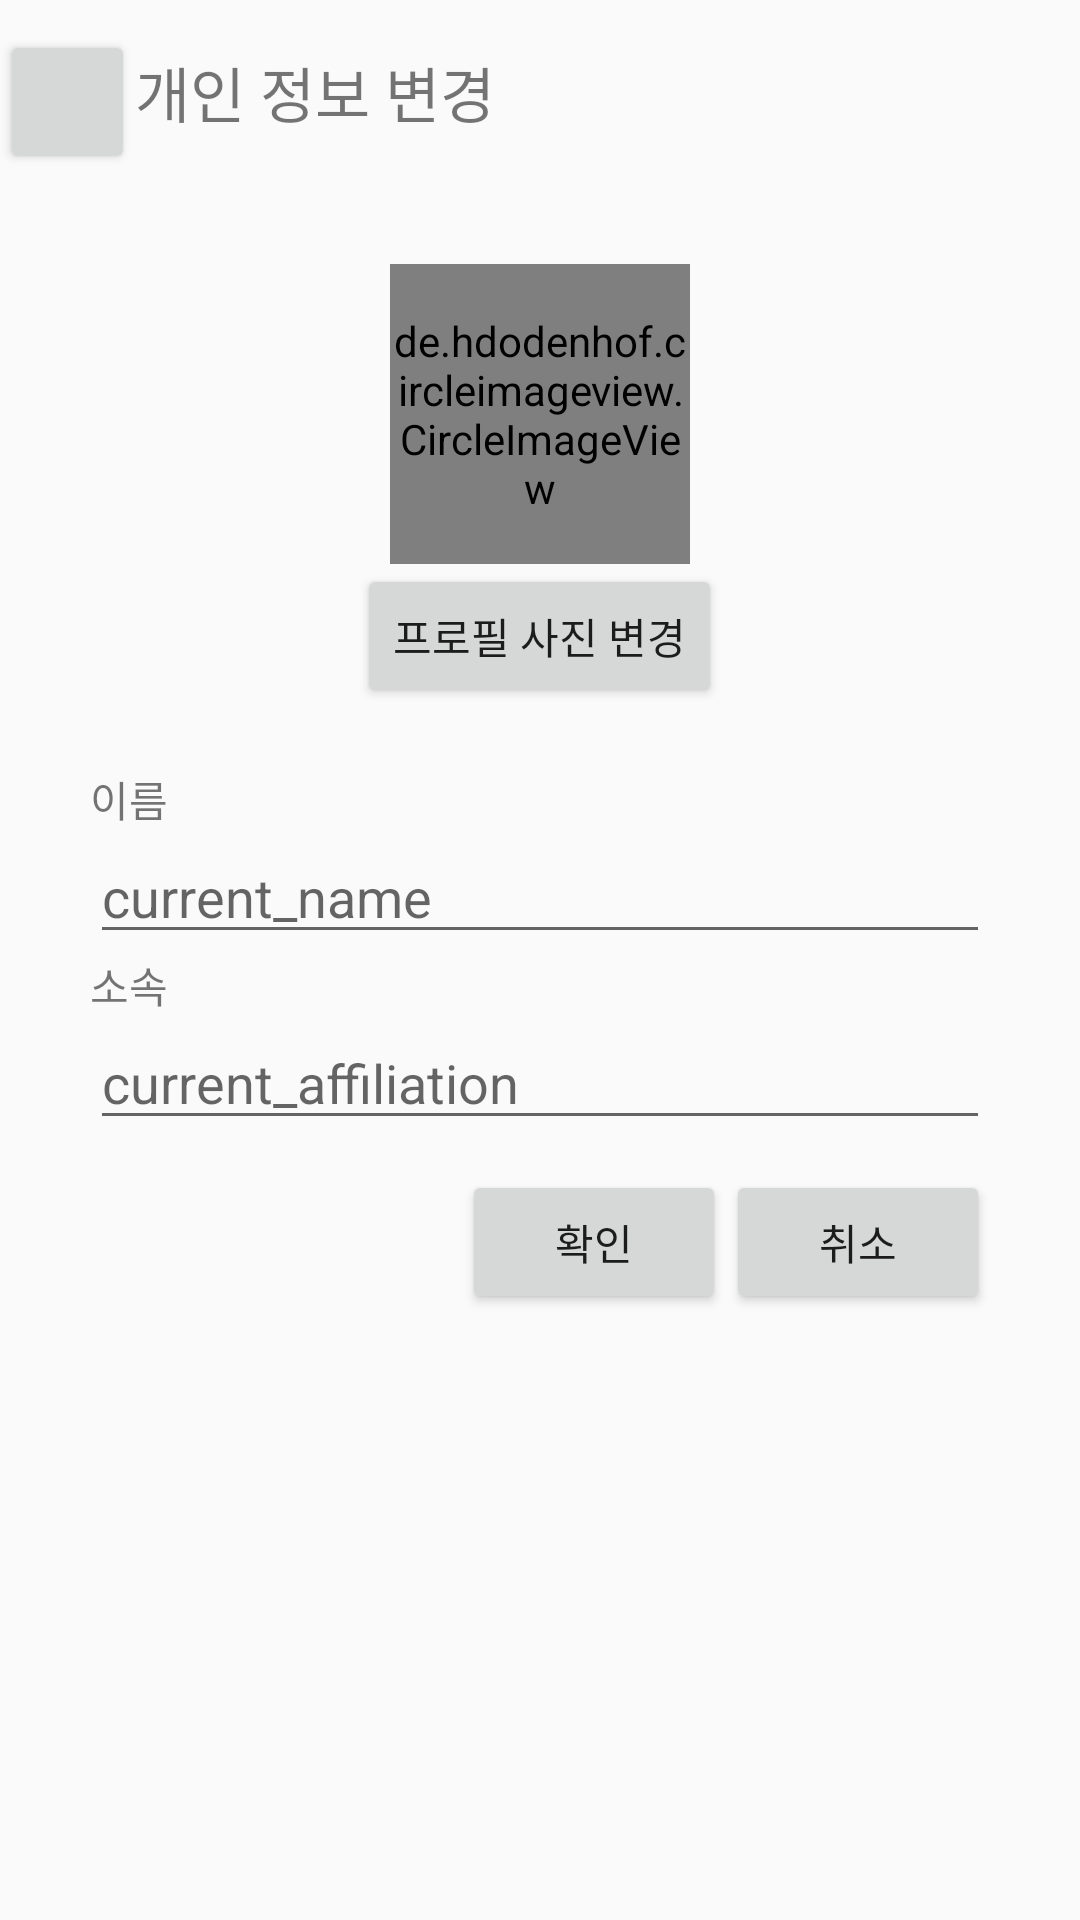

Layout XML and referenced resources for this Android screen:
<!-- AndroidManifest.xml: application theme Theme.Min -->
<!-- res/layout/activity_settings_modify_user_profile.xml -->
<?xml version="1.0" encoding="utf-8"?>
<LinearLayout
    xmlns:android="http://schemas.android.com/apk/res/android"
    android:layout_width="match_parent"
    android:layout_height="match_parent"
    android:orientation="vertical">

    
    <LinearLayout
        android:layout_width="match_parent"
        android:layout_height="wrap_content"
        android:paddingTop="10dp"
        android:paddingBottom="10dp">
        
        <Button
            android:layout_width="0dp"
            android:layout_height="wrap_content"
            android:layout_weight="1"
            android:clickable="true"
            android:onClick="back_to_settings_main"
            android:drawableRight="@drawable/ic_baseline_arrow_back_24"/>
        <TextView
            android:layout_width="0dp"
            android:layout_height="wrap_content"
            android:layout_weight="7"
            android:text="개인 정보 변경"
            android:textSize="20dp"/>
    </LinearLayout>



    
    <LinearLayout
        android:layout_width="match_parent"
        android:layout_height="match_parent"
        android:padding="20dp"
        android:orientation="vertical">

        
        <RelativeLayout
            android:layout_width="match_parent"
            android:layout_height="wrap_content"
            android:layout_marginBottom="10dp">

            <de.hdodenhof.circleimageview.CircleImageView
                xmlns:app="http://schemas.android.com/apk/res-auto"
                android:id="@+id/profile_image"
                android:layout_width="100dp"
                android:layout_height="100dp"
                android:layout_centerHorizontal="true"
                android:src="@mipmap/ic_launcher" />

            <Button
                android:id="@+id/btn_change_profile_image"
                android:layout_width="wrap_content"
                android:layout_height="wrap_content"
                android:layout_below="@id/profile_image"
                android:layout_centerHorizontal="true"
                android:text="프로필 사진 변경" />
        </RelativeLayout>

        
        <androidx.appcompat.widget.LinearLayoutCompat
            android:layout_width="match_parent"
            android:layout_height="0dp"
            android:layout_weight="1"
            android:padding="10dp"
            android:orientation="vertical">
            
            <androidx.appcompat.widget.AppCompatTextView
                android:layout_width="match_parent"
                android:layout_height="wrap_content"
                android:text="이름"/>
            <androidx.appcompat.widget.AppCompatEditText
                android:id="@+id/change_name"
                android:layout_width="match_parent"
                android:layout_height="wrap_content"
                android:hint="current_name"
                android:selectAllOnFocus="true"
                android:inputType="textPersonName"/>
            <androidx.appcompat.widget.AppCompatTextView
                android:layout_width="match_parent"
                android:layout_height="wrap_content"
                android:text="소속"/>
            <androidx.appcompat.widget.AppCompatEditText
                android:id="@+id/change_affiliation"
                android:layout_width="match_parent"
                android:layout_height="wrap_content"
                android:hint="current_affiliation"
                android:selectAllOnFocus="true"
                android:inputType="text"/>

            
            <androidx.appcompat.widget.LinearLayoutCompat
                android:layout_width="match_parent"
                android:layout_height="wrap_content"
                android:layout_marginTop="10dp"
                android:gravity="end">
                <androidx.appcompat.widget.AppCompatButton
                    android:id="@+id/apply"
                    android:layout_width="wrap_content"
                    android:layout_height="wrap_content"
                    android:text="확인"
                    android:clickable="true"
                    android:onClick="apply_modification"/>
                <androidx.appcompat.widget.AppCompatButton
                    android:layout_width="wrap_content"
                    android:layout_height="wrap_content"
                    android:text="취소"
                    android:clickable="true"
                    android:onClick="cancel_modification"/>
            </androidx.appcompat.widget.LinearLayoutCompat>
        </androidx.appcompat.widget.LinearLayoutCompat>
    </LinearLayout>
</LinearLayout>
<!-- resources referenced by this layout -->
<resources>
  <style name="Theme.Min" parent="Theme.AppCompat.Light">
          
          <item name="colorPrimary">@color/purple_500</item>
          <item name="colorPrimaryVariant">@color/purple_700</item>
          <item name="colorOnPrimary">@color/white</item>
          
          <item name="colorSecondary">@color/teal_200</item>
          <item name="colorSecondaryVariant">@color/teal_700</item>
          <item name="colorOnSecondary">@color/black</item>
          
          <item name="android:statusBarColor" tools:targetApi="l">?attr/colorPrimaryVariant</item>
          
      </style>
  <color name="purple_500">#FF6200EE</color>
  <color name="purple_700">#FF3700B3</color>
  <color name="white">#FFFFFFFF</color>
  <color name="teal_200">#FF03DAC5</color>
  <color name="teal_700">#FF018786</color>
  <color name="black">#FF000000</color>
</resources>
